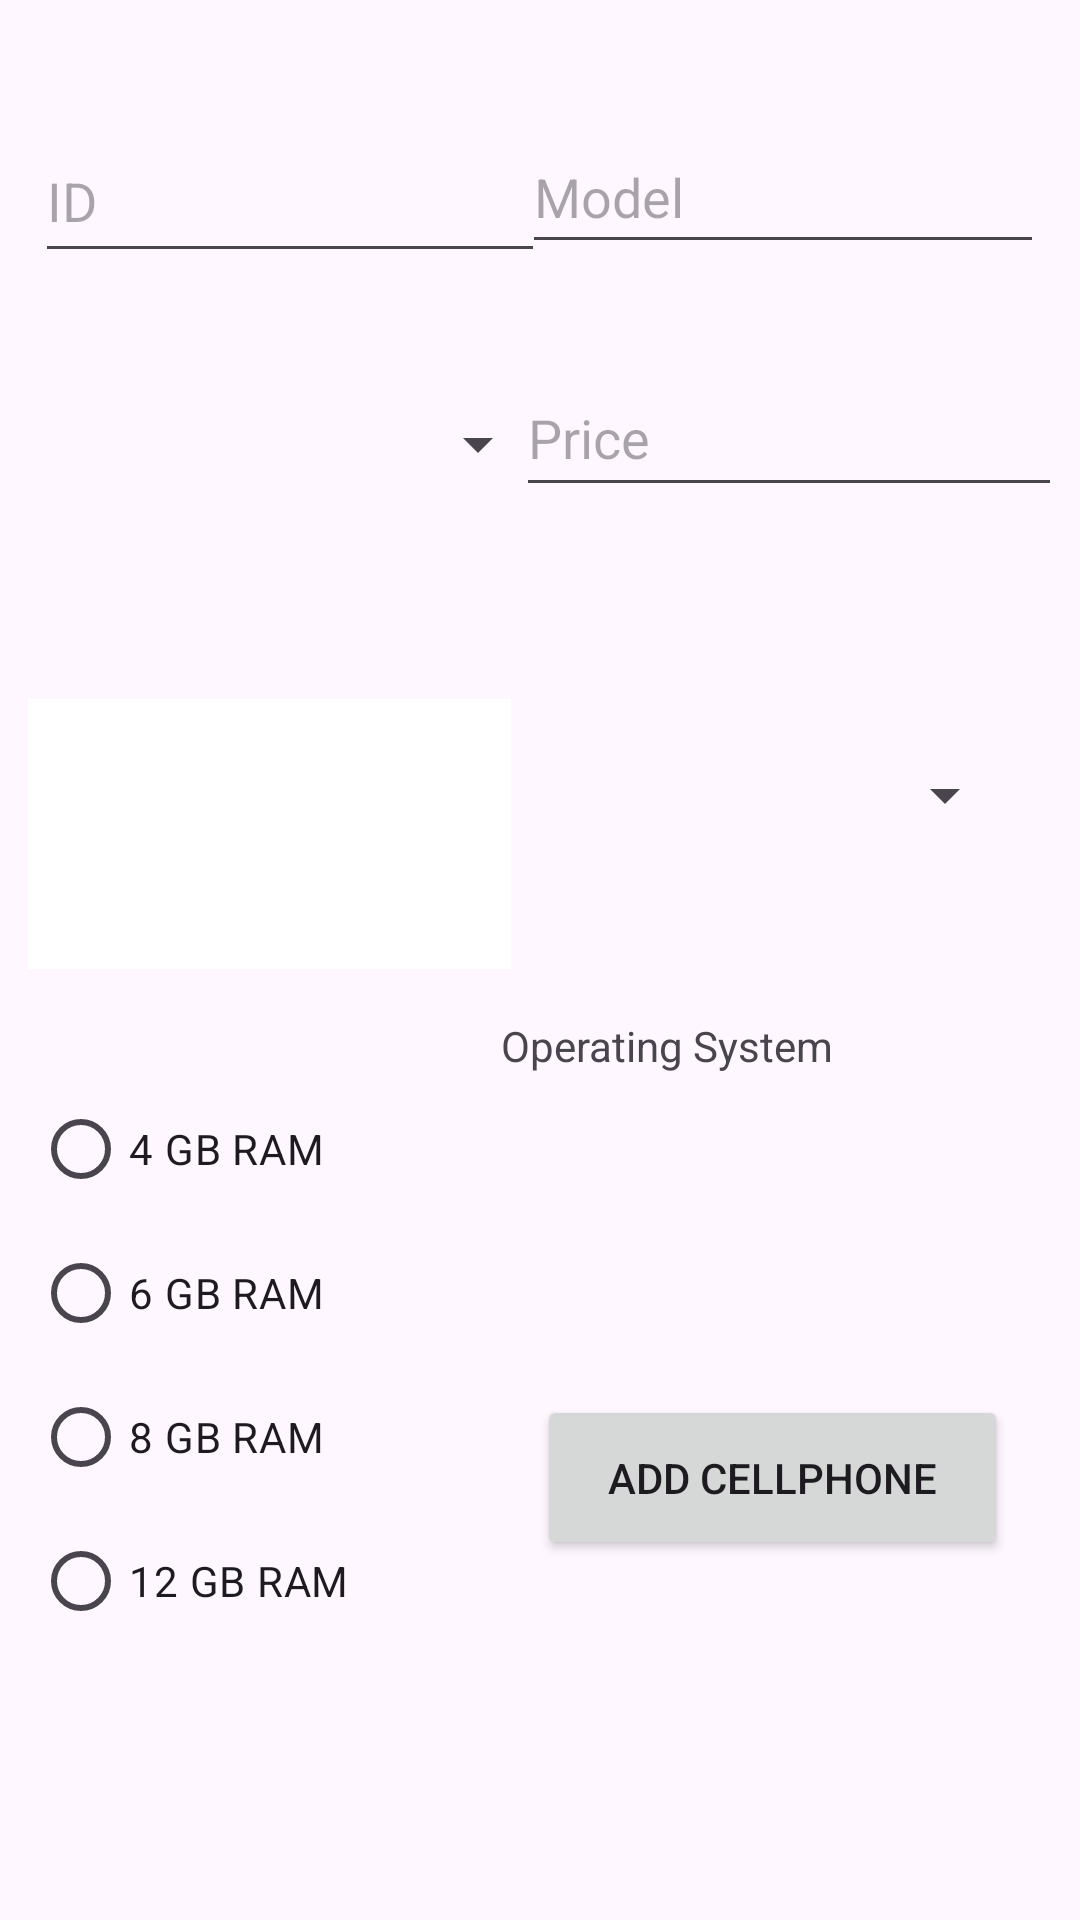

This screen was rendered from an Android layout file. Write that file and the resources it references.
<!-- AndroidManifest.xml: application theme Theme.Jesusexa -->
<!-- res/layout/fragment_agregar_cel.xml -->
<?xml version="1.0" encoding="utf-8"?>
<androidx.constraintlayout.widget.ConstraintLayout xmlns:android="http://schemas.android.com/apk/res/android"
    xmlns:app="http://schemas.android.com/apk/res-auto"
    xmlns:tools="http://schemas.android.com/tools"
    android:layout_width="match_parent"
    android:layout_height="match_parent">

    <Spinner
        android:id="@+id/spinAlmacenamiento"
        android:layout_width="176dp"
        android:layout_height="48dp"
        android:layout_marginTop="72dp"
        app:layout_constraintEnd_toEndOf="parent"
        app:layout_constraintHorizontal_bias="0.886"
        app:layout_constraintStart_toStartOf="parent"
        app:layout_constraintTop_toBottomOf="@+id/editPrecio" />

    <EditText
        android:id="@+id/editPrecio"
        android:layout_width="182dp"
        android:layout_height="49dp"
        android:layout_marginTop="32dp"
        android:ems="10"
        android:hint="@string/price"
        android:inputType="text"
        app:layout_constraintEnd_toEndOf="parent"
        app:layout_constraintHorizontal_bias="0.967"
        app:layout_constraintStart_toStartOf="parent"
        app:layout_constraintTop_toBottomOf="@+id/editModelo" />

    <EditText
        android:id="@+id/editid"
        android:layout_width="170dp"
        android:layout_height="51dp"
        android:layout_marginTop="40dp"
        android:ems="10"
        android:hint="@string/id"
        android:inputType="text"
        app:layout_constraintEnd_toEndOf="parent"
        app:layout_constraintHorizontal_bias="0.061"
        app:layout_constraintStart_toStartOf="parent"
        app:layout_constraintTop_toTopOf="parent" />

    <EditText
        android:id="@+id/editModelo"
        android:layout_width="174dp"
        android:layout_height="48dp"
        android:layout_marginTop="40dp"
        android:ems="10"
        android:hint="@string/model"
        android:inputType="text"
        app:layout_constraintEnd_toEndOf="parent"
        app:layout_constraintHorizontal_bias="0.936"
        app:layout_constraintStart_toStartOf="parent"
        app:layout_constraintTop_toTopOf="parent" />

    <Spinner
        android:id="@+id/spinMarca"
        android:layout_width="180dp"
        android:layout_height="50dp"
        android:layout_marginTop="32dp"
        app:layout_constraintEnd_toEndOf="parent"
        app:layout_constraintHorizontal_bias="0.019"
        app:layout_constraintStart_toStartOf="parent"
        app:layout_constraintTop_toBottomOf="@+id/editid" />

    <RadioGroup
        android:id="@+id/radioGroup"
        android:layout_width="158dp"
        android:layout_height="213dp"
        android:layout_marginTop="70dp"
        android:layout_marginEnd="180dp"
        app:layout_constraintEnd_toEndOf="parent"
        app:layout_constraintStart_toStartOf="parent"
        app:layout_constraintTop_toBottomOf="@+id/spinAlmacenamiento">

        <RadioButton
            android:id="@+id/rad4R"
            android:layout_width="match_parent"
            android:layout_height="wrap_content"
            android:text="@string/_4_gb_ram" />

        <RadioButton
            android:id="@+id/rad6R"
            android:layout_width="match_parent"
            android:layout_height="wrap_content"
            android:text="@string/_6_gb_ram" />

        <RadioButton
            android:id="@+id/rad8R"
            android:layout_width="match_parent"
            android:layout_height="wrap_content"
            android:text="@string/_8_gb_ram" />

        <RadioButton
            android:id="@+id/rad12R"
            android:layout_width="match_parent"
            android:layout_height="wrap_content"
            android:text="@string/_12_gb_ram" />
    </RadioGroup>

    <TextView
        android:id="@+id/tvSO"
        android:layout_width="142dp"
        android:layout_height="38dp"
        android:layout_marginTop="50dp"
        android:text="@string/operating_system"
        app:layout_constraintEnd_toEndOf="parent"
        app:layout_constraintHorizontal_bias="0.766"
        app:layout_constraintStart_toStartOf="parent"
        app:layout_constraintTop_toBottomOf="@+id/spinAlmacenamiento" />

    <Button
        android:id="@+id/btnAgregar"
        android:layout_width="157dp"
        android:layout_height="55dp"
        android:layout_marginTop="88dp"
        android:text="@string/add_cellphone"
        app:layout_constraintEnd_toEndOf="parent"
        app:layout_constraintHorizontal_bias="0.881"
        app:layout_constraintStart_toStartOf="parent"
        app:layout_constraintTop_toBottomOf="@+id/tvSO" />

    <ImageView
        android:id="@+id/imvMarca"
        android:layout_width="161dp"
        android:layout_height="90dp"
        android:layout_marginTop="60dp"
        app:layout_constraintEnd_toEndOf="parent"
        app:layout_constraintHorizontal_bias="0.047"
        app:layout_constraintStart_toStartOf="parent"
        app:layout_constraintTop_toBottomOf="@+id/spinMarca"
        app:srcCompat="@color/design_default_color_background" />

</androidx.constraintlayout.widget.ConstraintLayout>
<!-- resources referenced by this layout -->
<resources>
  <string name="_12_gb_ram" translatable="false">12 GB RAM</string>
  <string name="_4_gb_ram" translatable="false">4 GB RAM</string>
  <string name="_6_gb_ram" translatable="false">6 GB RAM</string>
  <string name="_8_gb_ram" translatable="false">8 GB RAM</string>
  <string name="add_cellphone">Add Cellphone</string>
  <string name="id" translatable="false">ID</string>
  <string name="model">Model</string>
  <string name="operating_system">Operating System</string>
  <string name="price">Price</string>
  <style name="Theme.Jesusexa" parent="Base.Theme.Jesusexa" />
  <style name="Base.Theme.Jesusexa" parent="Theme.Material3.DayNight.NoActionBar">
          
          
      </style>
</resources>
